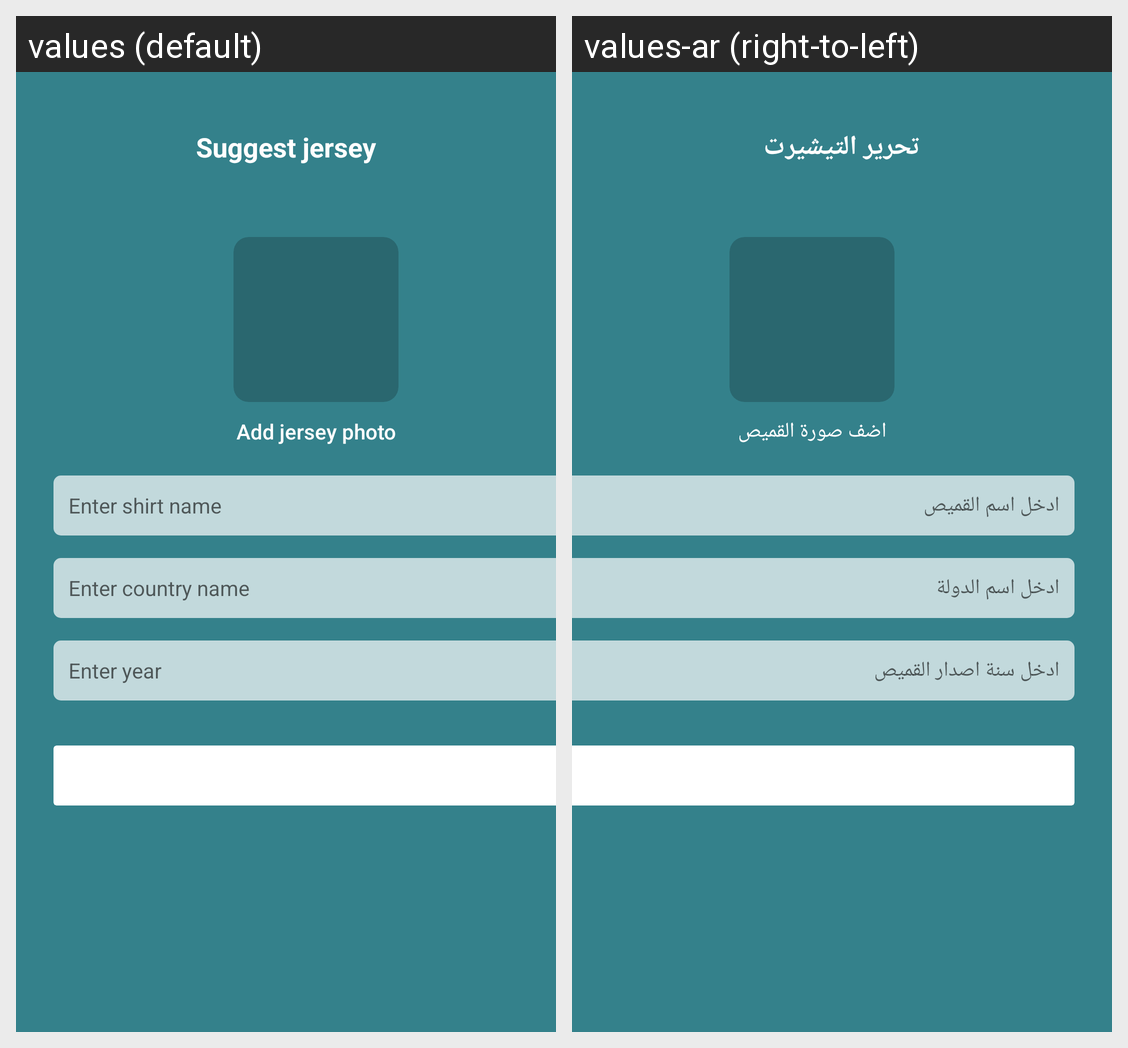

Locale-by-locale string values for the Android screen shown in this grid:
Android screen res/layout/activity_suggest_jersey.xml rendered under 2 locales, left to right: values (default), values-ar (right-to-left). Device: Nexus 5 (rendered at 1080×1920; each locale shown at half size, 540×960, under a caption strip naming it); theme LoginTheme.
Strings drawn on this screen, with the default value and each locale's value (text and hints the layout hard-codes, and strings that could not be matched under every locale, appear in the picture but are not listed):

suggest_jersey
  values: Suggest jersey
  values-ar: تحرير التيشيرت

add_shirt_photo
  values: Add jersey photo
  values-ar: اضف صورة القميص

enter_shirt_name
  values: Enter shirt name
  values-ar: ادخل اسم القميص

enter_country_name
  values: Enter country name
  values-ar: ادخل اسم الدولة

enter_year
  values: Enter year
  values-ar: ادخل سنة اصدار القميص
